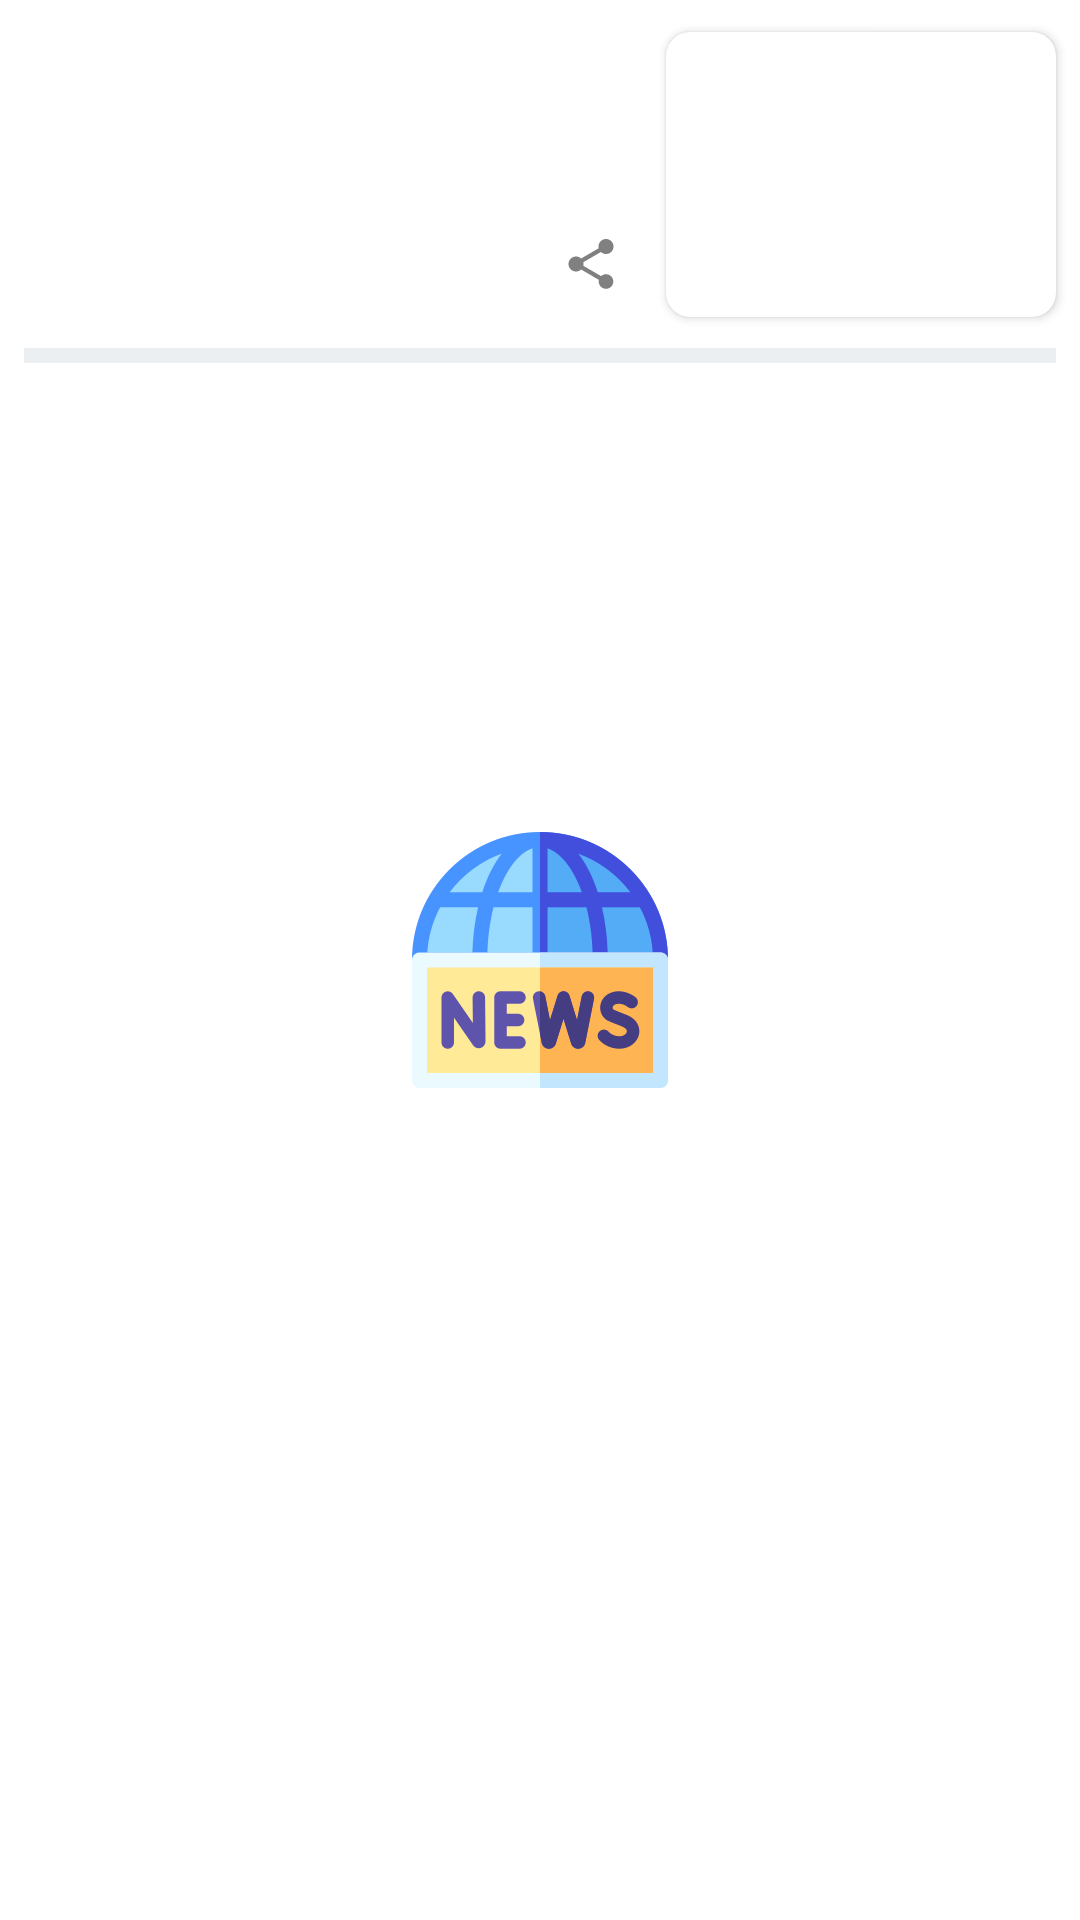

Here is an Android app screen rendered from its layout file. Give the layout XML and the strings, colors and styles it references.
<!-- AndroidManifest.xml: application theme splashScreen -->
<!-- res/layout/layout_home.xml -->
<?xml version="1.0" encoding="utf-8"?>
<androidx.constraintlayout.widget.ConstraintLayout xmlns:android="http://schemas.android.com/apk/res/android"
    xmlns:app="http://schemas.android.com/apk/res-auto"
    xmlns:tools="http://schemas.android.com/tools"
    android:id="@+id/notification_layout"
    android:layout_width="match_parent"
    android:layout_height="wrap_content">

    <TextView
        android:id="@+id/tv_title"
        android:layout_width="0dp"
        android:layout_height="70dp"
        android:layout_marginStart="8dp"
        android:layout_marginTop="8dp"
        android:layout_marginEnd="64dp"
        android:ellipsize="end"
        android:maxLength="60"
        android:maxLines="3"
        android:textColor="@color/black"
        android:textSize="18sp"
        android:textStyle="bold"
        app:layout_constraintEnd_toStartOf="@+id/card_view"
        app:layout_constraintStart_toStartOf="parent"
        app:layout_constraintTop_toTopOf="parent"
        tools:text="Business is booming for nonprofit bike shop all around the Business is booming for nonprofit bike shop all around the Business is booming for nonprofit bike shop all around the" />

    <androidx.cardview.widget.CardView
        android:id="@+id/card_view"
        android:layout_width="wrap_content"
        android:layout_height="wrap_content"
        android:layout_marginEnd="8dp"
        app:cardCornerRadius="8dp"
        app:layout_constraintBottom_toTopOf="@+id/view"
        app:layout_constraintEnd_toEndOf="parent"
        app:layout_constraintTop_toTopOf="parent">


        <ImageView
            android:id="@+id/iv_image"
            android:layout_width="130dp"
            android:layout_height="95dp"
            android:contentDescription="@string/article_photo"
            android:scaleType="fitXY"
            tools:srcCompat="@drawable/sample" />


    </androidx.cardview.widget.CardView>


    <View
        android:id="@+id/view"
        android:layout_width="match_parent"
        android:layout_height="5dp"
        android:layout_marginStart="8dp"
        android:layout_marginTop="8dp"
        android:layout_marginEnd="8dp"
        android:background="@color/grayLight"
        app:layout_constraintEnd_toEndOf="parent"
        app:layout_constraintStart_toStartOf="parent"
        app:layout_constraintTop_toBottomOf="@+id/tv_source" />

    <TextView
        android:id="@+id/tv_source"
        android:layout_width="wrap_content"
        android:layout_height="wrap_content"
        android:layout_marginStart="8dp"
        android:layout_marginTop="11dp"
        android:ellipsize="end"
        android:maxLength="20"
        app:layout_constraintStart_toStartOf="parent"
        app:layout_constraintTop_toBottomOf="@+id/tv_title"
        tools:text="bbc.com/news" />


    
    <ImageButton
        android:id="@+id/ib_share"
        style="@style/Widget.AppCompat.Button.Borderless"
        android:layout_width="50dp"
        android:layout_height="wrap_content"
        android:layout_marginBottom="4dp"
        android:contentDescription="@string/share_article"
        app:layout_constraintBottom_toTopOf="@+id/view"
        app:layout_constraintEnd_toStartOf="@+id/card_view"
        app:srcCompat="@drawable/ic_baseline_share" />


</androidx.constraintlayout.widget.ConstraintLayout>
<!-- resources referenced by this layout -->
<resources>
  <color name="black">#FF000000</color>
  <color name="grayLight">#ECEFF1</color>
  <!-- drawable ic_baseline_share (drawable) -->
  <vector xmlns:android="http://schemas.android.com/apk/res/android"
      android:width="20dp"
      android:height="20dp"
      android:alpha=".5"
      android:tint="@color/black"
      android:viewportWidth="24"
      android:viewportHeight="24">
      <path
          android:fillColor="@android:color/white"
          android:pathData="M18,16.08c-0.76,0 -1.44,0.3 -1.96,0.77L8.91,12.7c0.05,-0.23 0.09,-0.46 0.09,-0.7s-0.04,-0.47 -0.09,-0.7l7.05,-4.11c0.54,0.5 1.25,0.81 2.04,0.81 1.66,0 3,-1.34 3,-3s-1.34,-3 -3,-3 -3,1.34 -3,3c0,0.24 0.04,0.47 0.09,0.7L8.04,9.81C7.5,9.31 6.79,9 6,9c-1.66,0 -3,1.34 -3,3s1.34,3 3,3c0.79,0 1.5,-0.31 2.04,-0.81l7.12,4.16c-0.05,0.21 -0.08,0.43 -0.08,0.65 0,1.61 1.31,2.92 2.92,2.92 1.61,0 2.92,-1.31 2.92,-2.92s-1.31,-2.92 -2.92,-2.92z" />
  </vector>
  <string name="article_photo">article photo</string>
  <string name="share_article">share an article</string>
  <style name="splashScreen" parent="Theme.MaterialComponents.Light.NoActionBar">
          <item name="android:windowBackground">@drawable/splash_image</item>
          <item name="android:statusBarColor">@color/white</item>
      </style>
  <!-- drawable splash_image (drawable) -->
  <?xml version="1.0" encoding="utf-8"?>
  <layer-list xmlns:android="http://schemas.android.com/apk/res/android">
  
      <item android:drawable="@color/white" />
  
      <item>
          <bitmap
              android:gravity="center"
              android:src="@drawable/logo" />
      </item>
  </layer-list>
  <color name="white">#FFFFFFFF</color>
  <!-- drawable logo: png bitmap (drawable-hdpi, 5260 bytes) -->
</resources>
